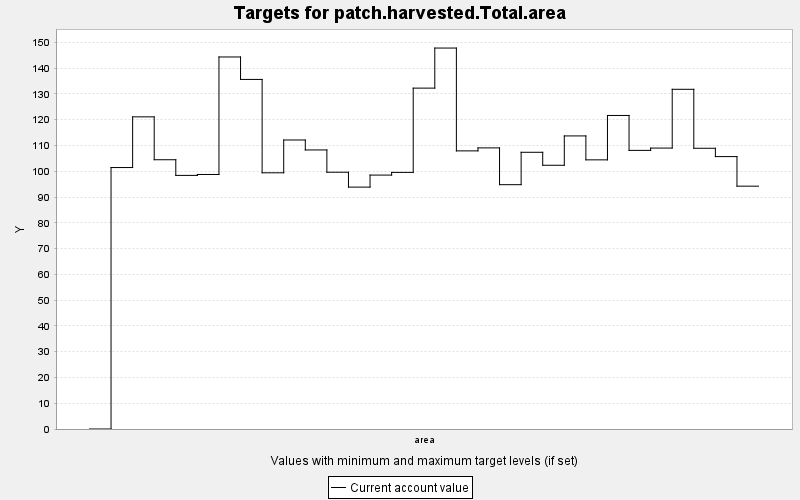

The data file committed next to this chart (first rows):
TARGET, PERIOD, YEAR, PERIODWIDTH, MINIMUM, MAXIMUM, MINWEIGHT, MAXWEIGHT, CURRENT, SUMMARY
patch.harvested.Total.area, 0, 0, 10.0, 0.0, 1.0, 0.001, 0.001, 0.0, 1.0
patch.harvested.Total.area, 1, 10, 10.0, 0.0, 1.0, 0.001, 0.001, 101.4, 1.0
patch.harvested.Total.area, 2, 20, 10.0, 0.0, 1.0, 0.001, 0.001, 121.1, 1.0
patch.harvested.Total.area, 3, 30, 10.0, 0.0, 1.0, 0.001, 0.001, 104.5, 1.0
patch.harvested.Total.area, 4, 40, 10.0, 0.0, 1.0, 0.001, 0.001, 98.39, 1.0
patch.harvested.Total.area, 5, 50, 10.0, 0.0, 1.0, 0.001, 0.001, 98.75, 1.0
patch.harvested.Total.area, 6, 60, 10.0, 0.0, 1.0, 0.001, 0.001, 144.3, 1.0
patch.harvested.Total.area, 7, 70, 10.0, 0.0, 1.0, 0.001, 0.001, 135.6, 1.0
patch.harvested.Total.area, 8, 80, 10.0, 0.0, 1.0, 0.001, 0.001, 99.39, 1.0
patch.harvested.Total.area, 9, 90, 10.0, 0.0, 1.0, 0.001, 0.001, 112.1, 1.0
patch.harvested.Total.area, 10, 100, 10.0, 0.0, 1.0, 0.001, 0.001, 108.3, 1.0
patch.harvested.Total.area, 11, 110, 10.0, 0.0, 1.0, 0.001, 0.001, 99.62, 1.0
patch.harvested.Total.area, 12, 120, 10.0, 0.0, 1.0, 0.001, 0.001, 93.84, 1.0
patch.harvested.Total.area, 13, 130, 10.0, 0.0, 1.0, 0.001, 0.001, 98.51, 1.0
patch.harvested.Total.area, 14, 140, 10.0, 0.0, 1.0, 0.001, 0.001, 99.55, 1.0
patch.harvested.Total.area, 15, 150, 10.0, 0.0, 1.0, 0.001, 0.001, 132.2, 1.0
patch.harvested.Total.area, 16, 160, 10.0, 0.0, 1.0, 0.001, 0.001, 147.8, 1.0
patch.harvested.Total.area, 17, 170, 10.0, 0.0, 1.0, 0.001, 0.001, 107.9, 1.0
patch.harvested.Total.area, 18, 180, 10.0, 0.0, 1.0, 0.001, 0.001, 109.1, 1.0
patch.harvested.Total.area, 19, 190, 10.0, 0.0, 1.0, 0.001, 0.001, 94.78, 1.0
patch.harvested.Total.area, 20, 200, 10.0, 0.0, 1.0, 0.001, 0.001, 107.4, 1.0
patch.harvested.Total.area, 21, 210, 10.0, 0.0, 1.0, 0.001, 0.001, 102.3, 1.0
patch.harvested.Total.area, 22, 220, 10.0, 0.0, 1.0, 0.001, 0.001, 113.7, 1.0
patch.harvested.Total.area, 23, 230, 10.0, 0.0, 1.0, 0.001, 0.001, 104.4, 1.0
patch.harvested.Total.area, 24, 240, 10.0, 0.0, 1.0, 0.001, 0.001, 121.6, 1.0
patch.harvested.Total.area, 25, 250, 10.0, 0.0, 1.0, 0.001, 0.001, 108.1, 1.0
patch.harvested.Total.area, 26, 260, 10.0, 0.0, 1.0, 0.001, 0.001, 109, 1.0
patch.harvested.Total.area, 27, 270, 10.0, 0.0, 1.0, 0.001, 0.001, 131.8, 1.0
patch.harvested.Total.area, 28, 280, 10.0, 0.0, 1.0, 0.001, 0.001, 108.9, 1.0
patch.harvested.Total.area, 29, 290, 10.0, 0.0, 1.0, 0.001, 0.001, 105.7, 1.0
patch.harvested.Total.area, 30, 300, 10.0, 0.0, 1.0, 0.001, 0.001, 94.21, 1.0
